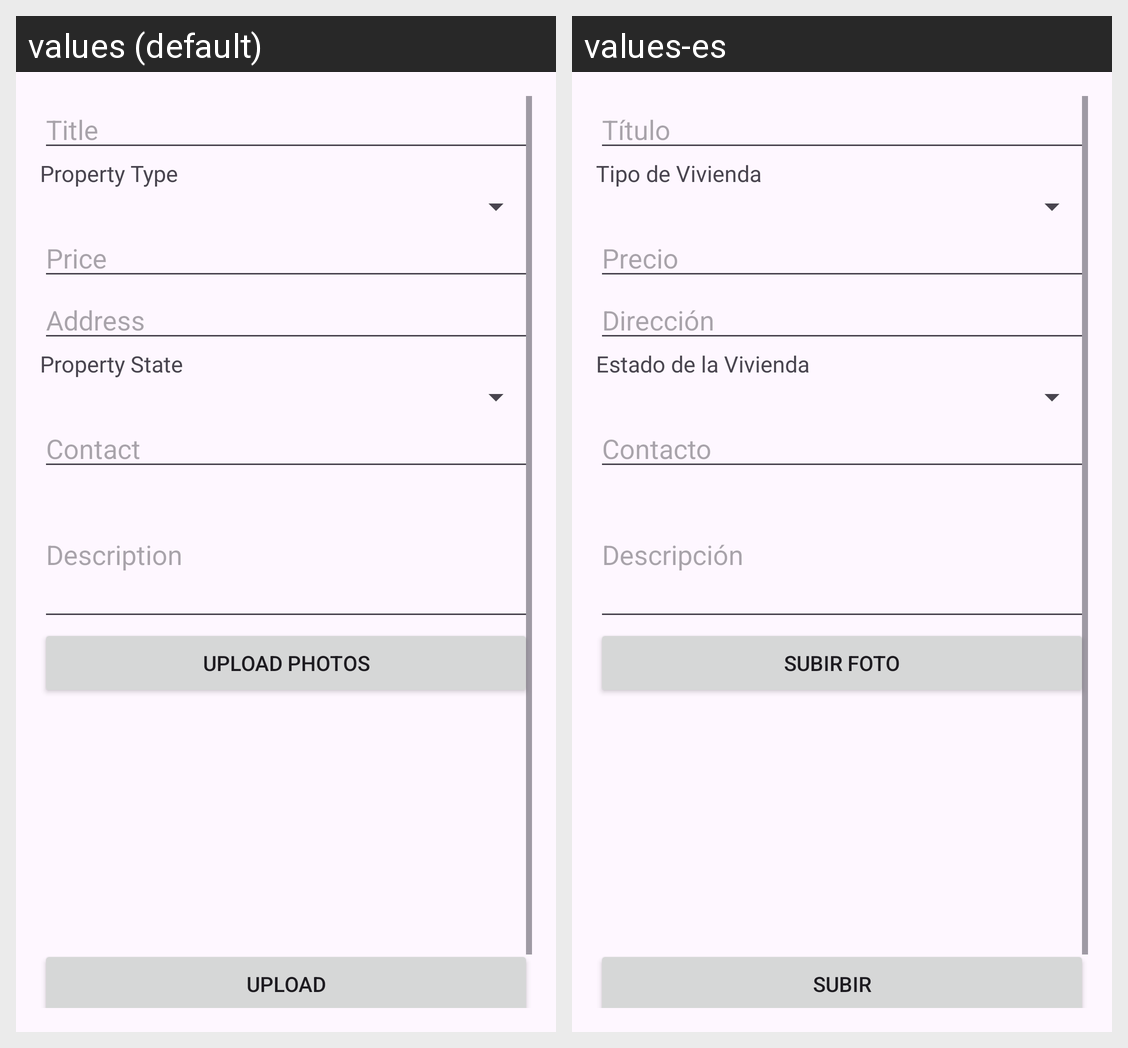

The same Android screen rendered under two of its app's locales, left to right. List the strings drawn on it with the default value and each locale's translation.
Android screen res/layout/activity_vivienda_add.xml rendered under 2 locales, left to right: values (default), values-es. Device: Nexus 5 (rendered at 1080×1920; each locale shown at half size, 540×960, under a caption strip naming it); theme Theme.HomeSpotter.
Strings drawn on this screen, with the default value and each locale's value (text and hints the layout hard-codes, and strings that could not be matched under every locale, appear in the picture but are not listed):

title
  values: Title
  values-es: Título

type
  values: Property Type
  values-es: Tipo de Vivienda

price
  values: Price
  values-es: Precio

address
  values: Address
  values-es: Dirección

state
  values: Property State
  values-es: Estado de la Vivienda

contact
  values: Contact
  values-es: Contacto

description
  values: Description
  values-es: Descripción

addPhotos
  values: Upload Photos
  values-es: Subir Foto

upload
  values: Upload
  values-es: Subir
